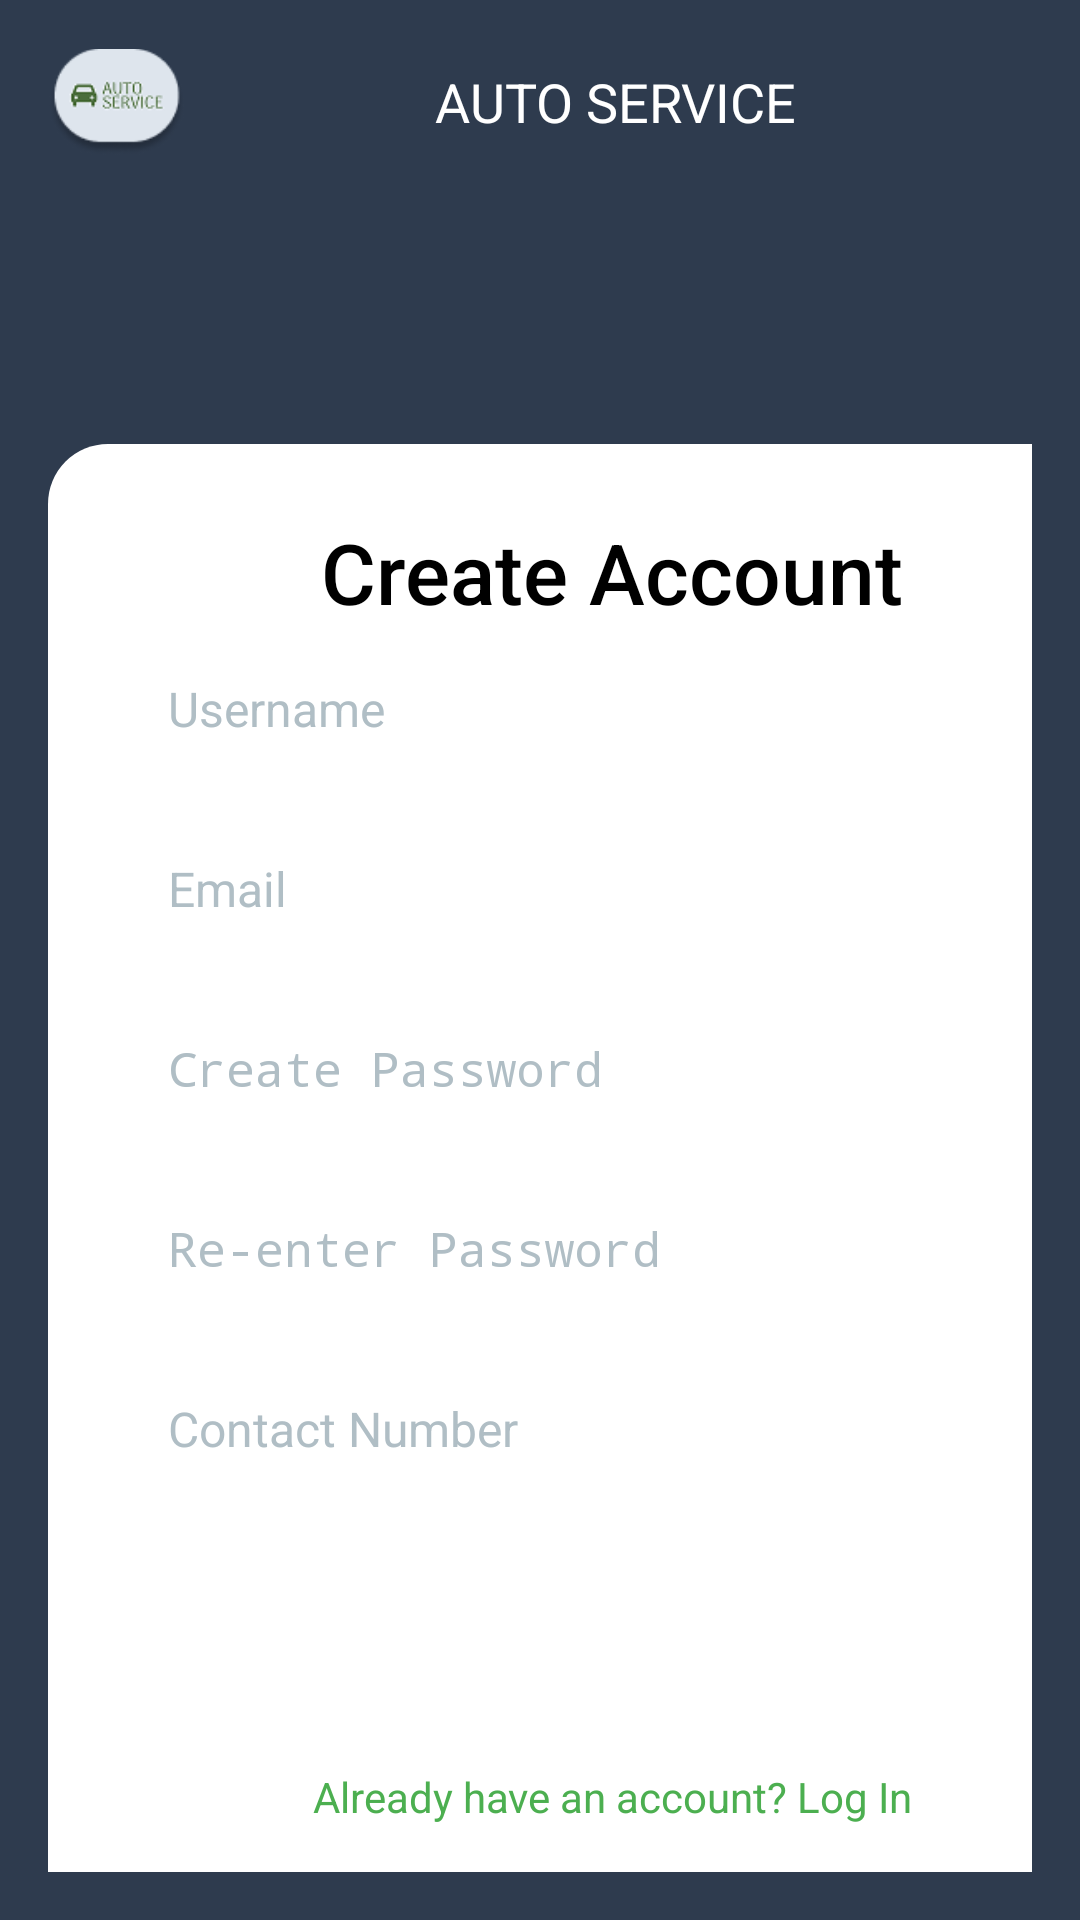

Write the Android layout XML for this screen, with the resource values it uses.
<!-- AndroidManifest.xml: application theme Theme.Labexam2 -->
<!-- res/layout/signup.xml -->
<?xml version="1.0" encoding="utf-8"?>
<LinearLayout xmlns:android="http://schemas.android.com/apk/res/android"
    xmlns:app="http://schemas.android.com/apk/res-auto"
    xmlns:tools="http://schemas.android.com/tools"
    android:layout_width="match_parent"
    android:layout_height="wrap_content"
    android:background="#2E3B4E"
    android:orientation="vertical"
    android:padding="16dp">

    <LinearLayout
        android:layout_width="376dp"
        android:layout_height="52dp"
        android:gravity="center_vertical"
        android:orientation="horizontal"
        android:paddingBottom="16dp">

        <ImageView
            android:layout_width="46dp"
            android:layout_height="wrap_content"
            android:contentDescription="Car Icon"
            android:src="@drawable/logo" />

        <TextView
            android:layout_width="0dp"
            android:layout_height="wrap_content"
            android:layout_weight="1"
            android:gravity="center"
            android:text="AUTO SERVICE"
            android:textColor="#FFFFFF"
            android:textSize="18sp" />

        <TextView
            android:layout_width="wrap_content"
            android:layout_height="wrap_content"
            android:text="Log In"
            android:textColor="#FFFFFF"
            android:textSize="16sp" />
    </LinearLayout>

    <LinearLayout
        android:layout_width="369dp"
        android:layout_height="80dp"
        android:gravity="center"
        android:orientation="horizontal"
        android:paddingBottom="16dp"/>

    
    <LinearLayout
        android:layout_width="376dp"
        android:layout_height="496dp"
        android:layout_marginBottom="16dp"
        android:background="@drawable/card_background"
        android:backgroundTint="@color/material_dynamic_neutral100"
        android:elevation="6dp"
        android:orientation="vertical"
        android:padding="24dp">

        
        <TextView
            android:layout_width="match_parent"
            android:layout_height="wrap_content"
            android:layout_marginBottom="16dp"
            android:fontFamily="sans-serif-medium"
            android:gravity="center"
            android:text="Create Account"
            android:textColor="@android:color/black"
            android:textSize="28sp" />

        
        <EditText
            android:id="@+id/signup_username"
            android:layout_width="match_parent"
            android:layout_height="48dp"
            android:layout_marginBottom="12dp"
            android:hint="Username"
            android:paddingStart="16dp"
            android:paddingEnd="16dp"

            android:textColor="@android:color/black"
            android:textColorHint="#B0BEC5"
            android:textSize="16sp" />

        <EditText
            android:id="@+id/signup_email"
            android:layout_width="match_parent"
            android:layout_height="48dp"
            android:layout_marginBottom="12dp"
            android:hint="Email"
            android:inputType="textEmailAddress"
            android:paddingStart="16dp"
            android:paddingEnd="16dp"
            android:textColor="@android:color/black"
            android:textColorHint="#B0BEC5"
            android:textSize="16sp" />

        <EditText
            android:id="@+id/signup_password"
            android:layout_width="match_parent"
            android:layout_height="48dp"
            android:layout_marginBottom="12dp"
            android:hint="Create Password"
            android:inputType="textPassword"
            android:paddingStart="16dp"
            android:paddingEnd="16dp"
            android:textColor="@android:color/black"
            android:textColorHint="#B0BEC5"
            android:textSize="16sp" />

        <EditText
            android:id="@+id/signup_reenter_password"
            android:layout_width="match_parent"
            android:layout_height="48dp"
            android:layout_marginBottom="12dp"
            android:hint="Re-enter Password"
            android:inputType="textPassword"
            android:paddingStart="16dp"
            android:paddingEnd="16dp"
            android:textColor="@android:color/black"
            android:textColorHint="#B0BEC5"
            android:textSize="16sp" />

        <EditText
            android:id="@+id/signup_contact_number"
            android:layout_width="match_parent"
            android:layout_height="48dp"
            android:layout_marginBottom="16dp"
            android:hint="Contact Number"
            android:inputType="phone"
            android:paddingStart="16dp"
            android:paddingEnd="16dp"
            android:textColor="@android:color/black"
            android:textColorHint="#B0BEC5"
            android:textSize="16sp" />

        
        <Button
            android:id="@+id/signup_button"
            android:layout_width="match_parent"
            android:layout_height="48dp"
            android:backgroundTint="#4CAF50"
            android:elevation="2dp"
            android:fontFamily="sans-serif-medium"
            android:text="Sign Up"
            android:textColor="#FFFFFF"
            android:textSize="16sp"
            android:textStyle="bold" />

        
        <TextView
            android:id="@+id/login_link"
            android:layout_width="match_parent"
            android:layout_height="wrap_content"
            android:layout_marginTop="12dp"
            android:clickable="true"
            android:focusable="true"
            android:gravity="center"
            android:text="Already have an account? Log In"
            android:textColor="#4CAF50"
            android:textSize="14sp" />
    </LinearLayout>

    <androidx.constraintlayout.widget.ConstraintLayout
        android:layout_width="wrap_content"
        android:layout_height="231dp">

        <com.google.android.material.bottomnavigation.BottomNavigationView
            android:id="@+id/bottom_navigation1"
            android:layout_width="376dp"
            android:layout_height="75dp"
            android:background="@drawable/nav_button_background"
            android:elevation="8dp"
            app:backgroundTint="@color/material_dynamic_neutral100"
            app:itemIconSize="24dp"
            app:itemIconTint="@color/nav_item_tint_selector"
            app:itemRippleColor="@color/nav_ripple"
            app:itemTextAppearanceActive="@style/NavTextActive"
            app:itemTextAppearanceInactive="@style/NavTextInactive"
            app:itemTextColor="@color/nav_item_tint_selector"
            app:labelVisibilityMode="labeled"
            app:layout_constraintBottom_toBottomOf="parent"
            app:layout_constraintEnd_toEndOf="parent"
            app:layout_constraintHorizontal_bias="0.0"
            app:layout_constraintStart_toStartOf="parent"
            app:layout_constraintTop_toTopOf="parent"
            app:menu="@menu/nav" />
    </androidx.constraintlayout.widget.ConstraintLayout>
</LinearLayout>
<!-- resources referenced by this layout -->
<resources>
  <color name="material_dynamic_neutral100">#E0E0E0</color>
  <color name="nav_ripple">#80D1C4F5</color>
  <!-- drawable card_background (drawable) -->
  <?xml version="1.0" encoding="utf-8"?>
  <shape xmlns:android="http://schemas.android.com/apk/res/android">
      <gradient
          android:startColor="#3D3D6B"
          android:endColor="#2E2E4D"
          android:angle="90"/>
      <corners android:radius="20dp"/>
  </shape>
  <!-- drawable logo: png bitmap (drawable, 5241 bytes) -->
  <!-- drawable nav_button_background (drawable) -->
  <?xml version="1.0" encoding="utf-8"?>
  <shape xmlns:android="http://schemas.android.com/apk/res/android">
      <gradient
          android:startColor="#FF9800"
          android:endColor="#F57C00"
          android:angle="90"/>
      <corners android:radius="28dp"/>
  </shape>
  <style name="NavTextActive" parent="TextAppearance.MaterialComponents.Caption">
          <item name="android:textSize">12sp</item>
          <item name="android:textStyle">bold</item>
      </style>
  <style name="NavTextInactive" parent="TextAppearance.MaterialComponents.Caption">
          <item name="android:textSize">12sp</item>
      </style>
</resources>
